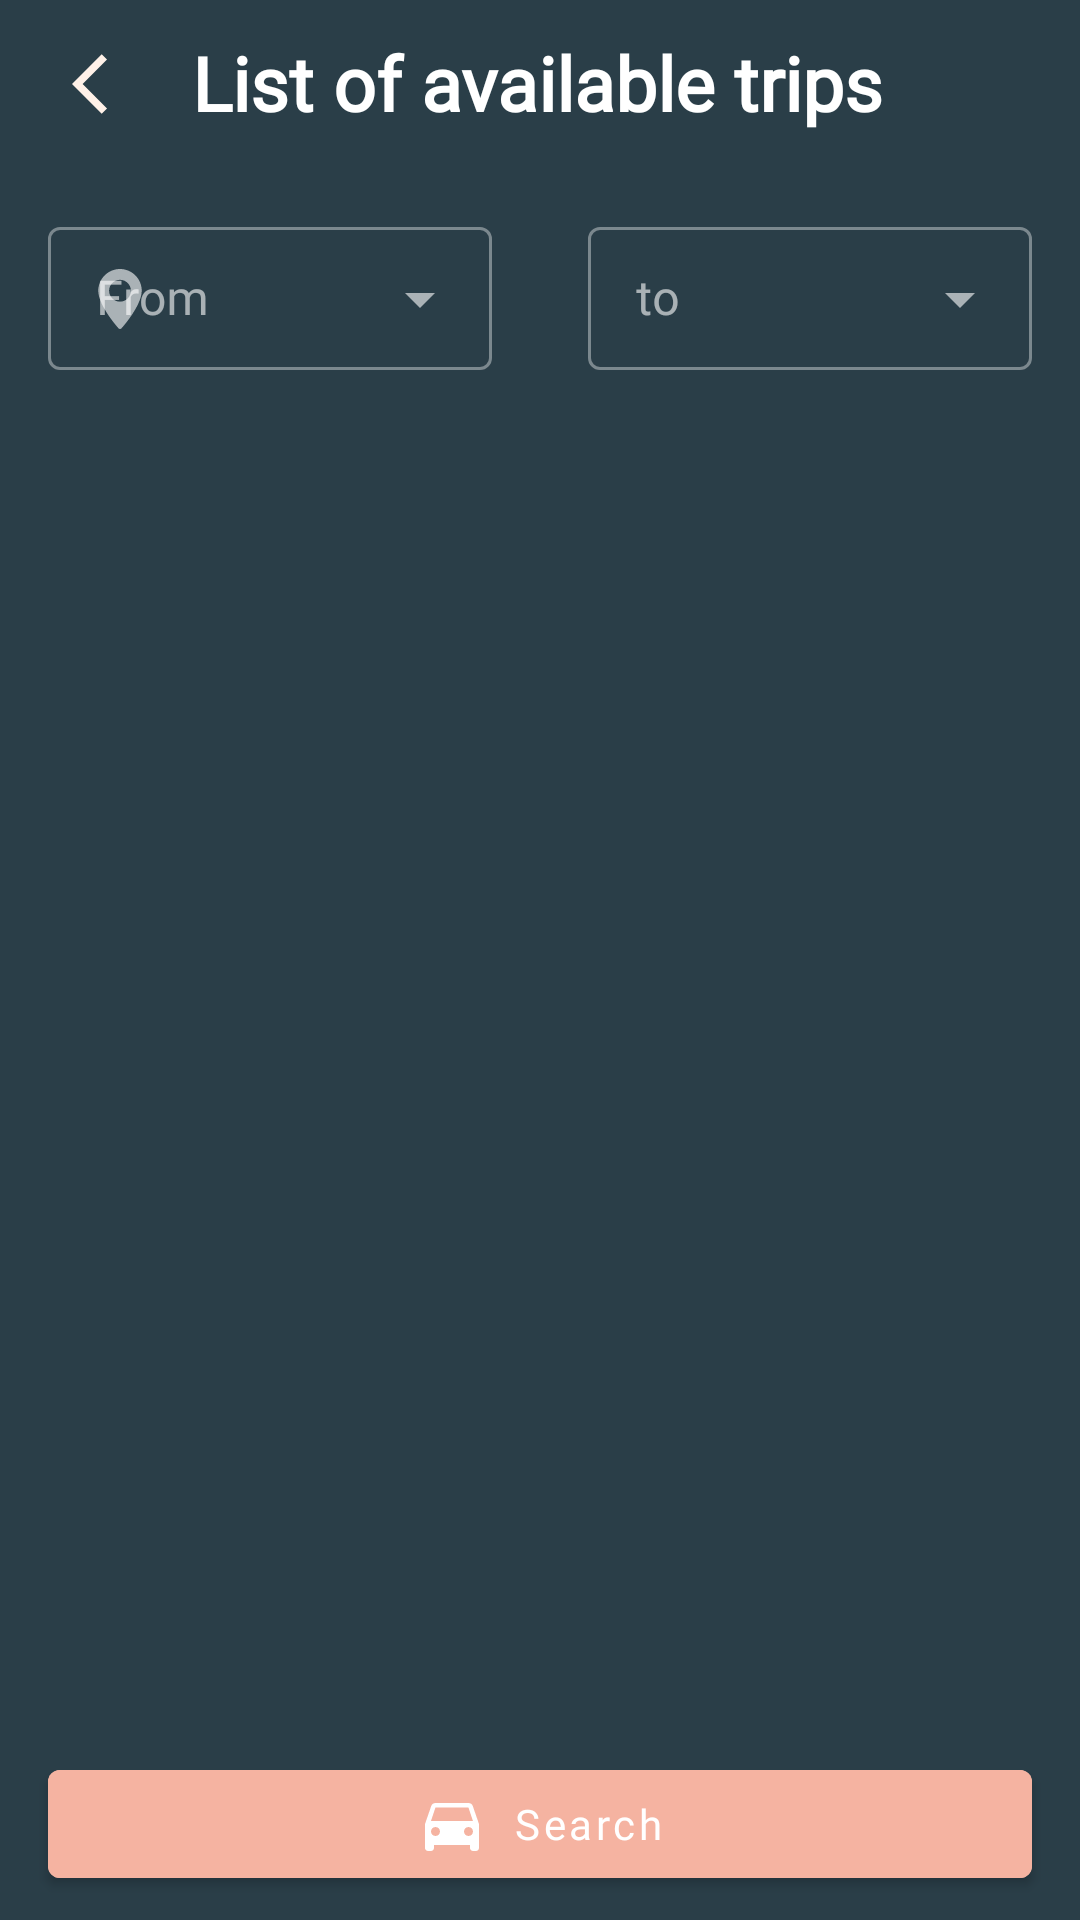

Layout XML and referenced resources for this Android screen:
<!-- AndroidManifest.xml: application theme Theme.Car_Share_Project -->
<!-- res/layout/activity_main.xml -->
<?xml version="1.0" encoding="utf-8"?>
<androidx.constraintlayout.widget.ConstraintLayout
    xmlns:android="http://schemas.android.com/apk/res/android"
    xmlns:app="http://schemas.android.com/apk/res-auto"
    xmlns:tools="http://schemas.android.com/tools"
    android:layout_width="match_parent"
    android:layout_height="match_parent"
    android:background="#2a3e48"
    tools:context=".MainActivity">

    <TextView
        android:layout_width="wrap_content"
        android:layout_height="35dp"
        android:layout_marginStart="8dp"
        android:fontFamily="@font/lato_bold"
        android:text="List of available trips"
        android:textColor="#fff"
        android:textSize="25sp"
        android:textStyle="bold"
        app:layout_constraintBottom_toBottomOf="@+id/imageButton"
        app:layout_constraintStart_toEndOf="@+id/imageButton"
        app:layout_constraintTop_toTopOf="@+id/imageButton" />

    <ImageButton
        android:id="@+id/imageButton"
        android:layout_width="40dp"
        android:layout_height="40dp"
        android:layout_marginStart="16dp"
        android:layout_marginTop="8dp"
        android:background="?selectableItemBackground"
        app:layout_constraintStart_toStartOf="parent"
        app:layout_constraintTop_toTopOf="parent"
        app:srcCompat="@drawable/ic_back" />

    <com.google.android.material.textfield.TextInputLayout
        android:id="@+id/textInputLayout2"
        style="@style/Widget.MaterialComponents.TextInputLayout.OutlinedBox.Dense.ExposedDropdownMenu"
        android:layout_width="0dp"
        android:layout_height="wrap_content"
        android:layout_marginStart="16dp"
        android:layout_marginEnd="16dp"
        app:boxBackgroundMode="outline"
        app:startIconDrawable="@drawable/ic_from_to"
        app:layout_constraintEnd_toStartOf="@+id/textInputLayout"
        app:layout_constraintHorizontal_bias="0.5"
        app:layout_constraintStart_toStartOf="parent"
        app:layout_constraintTop_toTopOf="@+id/guideline2">

        <AutoCompleteTextView
            android:id="@+id/autoCompleteText"
            android:layout_width="match_parent"
            android:layout_height="wrap_content"
            android:fontFamily="@font/lato_bold"
            android:inputType="none"
            android:hint="From" />


    </com.google.android.material.textfield.TextInputLayout>

    <com.google.android.material.textfield.TextInputLayout
        android:id="@+id/textInputLayout"
        style="@style/Widget.MaterialComponents.TextInputLayout.OutlinedBox.Dense.ExposedDropdownMenu"
        android:layout_width="0dp"
        android:layout_height="wrap_content"
        android:layout_marginStart="16dp"
        android:layout_marginEnd="16dp"
        app:boxBackgroundMode="outline"
        app:layout_constraintEnd_toEndOf="parent"
        app:layout_constraintHorizontal_bias="0.5"
        app:layout_constraintStart_toEndOf="@+id/textInputLayout2"
        app:layout_constraintTop_toTopOf="@+id/guideline2">

        <AutoCompleteTextView
            android:id="@+id/autoCompleteText2"
            android:layout_width="match_parent"
            android:layout_height="wrap_content"
            android:fontFamily="@font/lato_bold"
            android:inputType="none"
            android:hint="to" />


    </com.google.android.material.textfield.TextInputLayout>

    <androidx.constraintlayout.widget.Guideline
        android:id="@+id/guideline2"
        android:layout_width="wrap_content"
        android:layout_height="wrap_content"
        android:orientation="horizontal"
        app:layout_constraintGuide_percent="0.11" />

    <androidx.recyclerview.widget.RecyclerView
        android:id="@+id/rvAvailableTrips"
        android:layout_width="0dp"
        android:layout_height="0dp"
        android:layout_marginStart="16dp"
        android:layout_marginTop="16dp"
        android:layout_marginEnd="16dp"
        android:layout_marginBottom="16dp"
        app:layoutManager="androidx.recyclerview.widget.LinearLayoutManager"
        tools:listitem="@layout/trip_item"
        app:layout_constraintBottom_toTopOf="@+id/btnSearchForAvalibleTrips"
        app:layout_constraintEnd_toEndOf="parent"
        app:layout_constraintStart_toStartOf="parent"
        app:layout_constraintTop_toBottomOf="@+id/textInputLayout2" />

    <com.google.android.material.button.MaterialButton
        android:id="@+id/btnSearchForAvalibleTrips"
        android:layout_width="0dp"
        android:layout_height="wrap_content"
        android:layout_marginStart="16dp"
        android:layout_marginEnd="16dp"
        android:layout_marginBottom="8dp"
        android:text="Search"
        app:icon="@drawable/ic_car2"
        app:iconGravity="textStart"
        android:textAllCaps="false"
        android:backgroundTint="#f5b3a1"
        android:fontFamily="@font/lato_bold"
        app:layout_constraintBottom_toBottomOf="parent"
        app:layout_constraintEnd_toEndOf="parent"
        app:layout_constraintStart_toStartOf="parent" />

</androidx.constraintlayout.widget.ConstraintLayout>
<!-- res/layout/trip_item.xml (included above) -->
<?xml version="1.0" encoding="utf-8"?>
<com.google.android.material.card.MaterialCardView
    xmlns:android="http://schemas.android.com/apk/res/android"
    xmlns:tools="http://schemas.android.com/tools"
    android:layout_width="match_parent"
    xmlns:app="http://schemas.android.com/apk/res-auto"
    android:layout_margin="10dp"
    android:layout_height="wrap_content"
    app:cardCornerRadius="10dp"
    app:cardBackgroundColor="#C0D8EC"
    >

    <androidx.constraintlayout.widget.ConstraintLayout
        android:layout_width="match_parent"
        android:layout_height="match_parent"
        >

        <TextView
            android:id="@+id/textView"
            android:layout_width="wrap_content"
            android:layout_height="wrap_content"
            android:layout_marginStart="8dp"
            android:layout_marginTop="16dp"
            android:fontFamily="@font/lato_bold"
            android:text="Captain name:"
            android:textColor="#000"
            android:textSize="20sp"
            app:layout_constraintStart_toEndOf="@+id/imageView"
            app:layout_constraintTop_toTopOf="parent" />


        <TextView
            android:id="@+id/tvTripDriver"
            android:layout_width="wrap_content"
            android:layout_height="wrap_content"
            android:layout_marginStart="8dp"
            android:fontFamily="@font/lato_regular"
            android:text="Sami shorman"
            android:textColor="#000"
            android:textSize="18sp"
            app:layout_constraintBottom_toBottomOf="@+id/textView"
            app:layout_constraintStart_toEndOf="@+id/textView"
            app:layout_constraintTop_toTopOf="@+id/textView" />

        <TextView
            android:id="@+id/textView2"
            android:layout_width="wrap_content"
            android:layout_height="wrap_content"
            android:layout_marginStart="8dp"
            android:layout_marginTop="16dp"
            android:fontFamily="@font/lato_bold"
            android:text="Trip time:"
            android:textColor="#000"
            android:textSize="20sp"
            app:layout_constraintStart_toEndOf="@+id/imageView2"
            app:layout_constraintTop_toBottomOf="@+id/textView" />


        <TextView
            android:id="@+id/tvTripTime"
            android:layout_width="wrap_content"
            android:layout_height="wrap_content"
            android:layout_marginStart="8dp"
            android:fontFamily="@font/lato_regular"
            android:text="22/4/2021 - 4am"
            android:textColor="#000"
            android:textSize="18sp"
            app:layout_constraintBottom_toBottomOf="@+id/textView2"
            app:layout_constraintStart_toEndOf="@+id/textView2"
            app:layout_constraintTop_toTopOf="@+id/textView2" />

        <TextView
            android:id="@+id/textView3"
            android:layout_width="wrap_content"
            android:layout_height="wrap_content"
            android:layout_marginStart="8dp"
            android:fontFamily="@font/lato_bold"
            android:text="Car type:"
            android:textColor="#000"
            android:textSize="20sp"
            app:layout_constraintBottom_toBottomOf="@+id/imageView3"
            app:layout_constraintStart_toEndOf="@+id/imageView3"
            app:layout_constraintTop_toTopOf="@+id/imageView3" />


        <TextView
            android:id="@+id/tvCarType"
            android:layout_width="wrap_content"
            android:layout_height="wrap_content"
            android:layout_marginStart="8dp"
            android:fontFamily="@font/lato_regular"
            android:text="BMW X5"
            android:textColor="#000"
            android:textSize="18sp"
            app:layout_constraintBottom_toBottomOf="@+id/textView3"
            app:layout_constraintStart_toEndOf="@+id/textView3"
            app:layout_constraintTop_toTopOf="@+id/textView3" />

        <ImageView
            android:id="@+id/imageView"
            android:layout_width="30dp"
            android:layout_height="30dp"
            android:layout_marginStart="8dp"
            app:layout_constraintBottom_toBottomOf="@+id/tvTripDriver"
            app:layout_constraintStart_toStartOf="parent"
            app:layout_constraintTop_toTopOf="@+id/tvTripDriver"
            app:srcCompat="@drawable/ic_driver" />

        <ImageView
            android:id="@+id/imageView2"
            android:layout_width="30dp"
            android:layout_height="30dp"
            android:layout_marginStart="8dp"
            app:layout_constraintBottom_toBottomOf="@+id/textView2"
            app:layout_constraintStart_toStartOf="parent"
            app:layout_constraintTop_toTopOf="@+id/textView2"
            app:srcCompat="@drawable/ic_clock" />

        <ImageView
            android:id="@+id/imageView3"
            android:layout_width="30dp"
            android:layout_height="30dp"
            android:layout_marginStart="8dp"
            android:layout_marginTop="16dp"
            android:layout_marginBottom="16dp"
            app:layout_constraintBottom_toBottomOf="parent"
            app:layout_constraintStart_toStartOf="parent"
            app:layout_constraintTop_toBottomOf="@+id/imageView2"
            app:srcCompat="@drawable/ic_car" />


    </androidx.constraintlayout.widget.ConstraintLayout>


</com.google.android.material.card.MaterialCardView>
<!-- resources referenced by this layout -->
<resources>
  <!-- drawable ic_back (drawable) -->
  <vector android:autoMirrored="true" android:height="24dp"
      android:tint="#FFF1E8" android:viewportHeight="24"
      android:viewportWidth="24" android:width="24dp" xmlns:android="http://schemas.android.com/apk/res/android">
      <path android:fillColor="@android:color/white" android:pathData="M11.67,3.87L9.9,2.1 0,12l9.9,9.9 1.77,-1.77L3.54,12z"/>
  </vector>
  <!-- drawable ic_car: vector/xml drawable (drawable, 6623 chars, omitted) -->
  <!-- drawable ic_car2 (drawable) -->
  <vector android:autoMirrored="true" android:height="24dp"
      android:tint="#FFF1E8" android:viewportHeight="24"
      android:viewportWidth="24" android:width="24dp" xmlns:android="http://schemas.android.com/apk/res/android">
      <path android:fillColor="@android:color/white" android:pathData="M18.92,6.01C18.72,5.42 18.16,5 17.5,5h-11c-0.66,0 -1.21,0.42 -1.42,1.01L3,12v8c0,0.55 0.45,1 1,1h1c0.55,0 1,-0.45 1,-1v-1h12v1c0,0.55 0.45,1 1,1h1c0.55,0 1,-0.45 1,-1v-8l-2.08,-5.99zM6.5,16c-0.83,0 -1.5,-0.67 -1.5,-1.5S5.67,13 6.5,13s1.5,0.67 1.5,1.5S7.33,16 6.5,16zM17.5,16c-0.83,0 -1.5,-0.67 -1.5,-1.5s0.67,-1.5 1.5,-1.5 1.5,0.67 1.5,1.5 -0.67,1.5 -1.5,1.5zM5,11l1.5,-4.5h11L19,11L5,11z"/>
  </vector>
  <!-- drawable ic_clock: vector/xml drawable (drawable, 3774 chars, omitted) -->
  <!-- drawable ic_driver: vector/xml drawable (drawable, 8696 chars, omitted) -->
  <!-- drawable ic_from_to (drawable) -->
  <vector android:autoMirrored="true" android:height="20dp"
      android:viewportHeight="512" android:viewportWidth="512"
      android:width="20dp" xmlns:android="http://schemas.android.com/apk/res/android">
      <path android:fillColor="#E8EBED" android:pathData="M256,0C153.755,0 70.573,83.182 70.573,185.426c0,126.888 165.939,313.167 173.004,321.035c6.636,7.391 18.222,7.378 24.846,0c7.065,-7.868 173.004,-194.147 173.004,-321.035C441.425,83.182 358.244,0 256,0zM256,278.719c-51.442,0 -93.292,-41.851 -93.292,-93.293S204.559,92.134 256,92.134s93.291,41.851 93.291,93.293S307.441,278.719 256,278.719z"/>
  </vector>
  <style name="Theme.Car_Share_Project" parent="Theme.MaterialComponents.NoActionBar">
          
          <item name="colorPrimary">#f5b3a1</item>
          <item name="colorPrimaryVariant">@color/purple_700</item>
          <item name="colorOnPrimary">@color/white</item>
          
          <item name="colorSecondary">@color/teal_200</item>
          <item name="colorSecondaryVariant">@color/teal_700</item>
          <item name="colorOnSecondary">#2a3e48</item>
          
          <item name="android:statusBarColor" tools:targetApi="l">?attr/colorPrimaryVariant</item>
          
      </style>
  <color name="purple_700">#243F4C</color>
  <color name="white">#FFFFFFFF</color>
  <color name="teal_200">#FF03DAC5</color>
  <color name="teal_700">#FF018786</color>
</resources>
